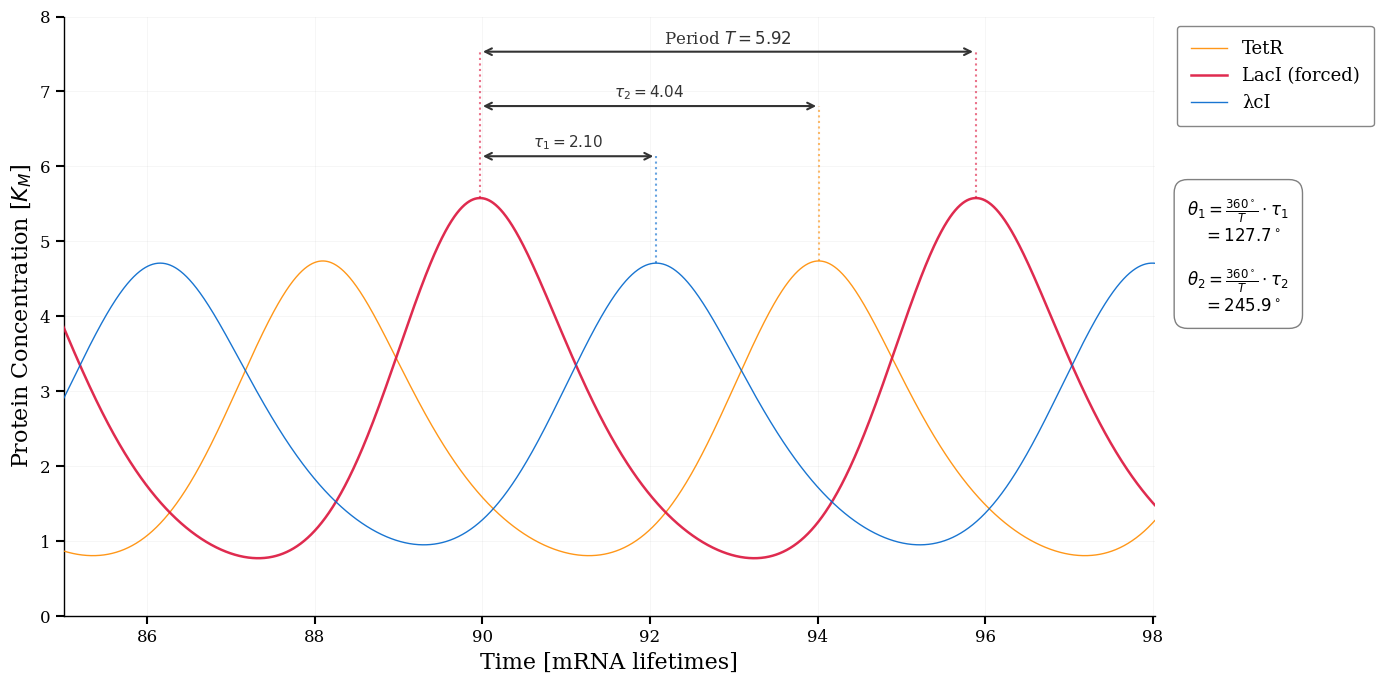

The matplotlib source for this figure:
import matplotlib.pyplot as plt
import numpy as np
from scipy.integrate import odeint
from scipy.signal import find_peaks

plt.rcParams["font.family"] = "serif"
plt.rcParams["font.size"] = 12
plt.rcParams["axes.linewidth"] = 1.5
plt.rcParams["xtick.major.width"] = 1.5
plt.rcParams["ytick.major.width"] = 1.5
plt.rcParams["xtick.major.size"] = 6
plt.rcParams["ytick.major.size"] = 6

# default parameters
alpha_0 = 0.01
n = 2
beta = 5

# forcing parameters
alpha_base = 10
A = 0.5
T = 5.92

# on off
force_lacI = True
force_tetR = False
force_cI = False


def alpha_forced(t, gene_forced=True):
    if gene_forced:
        return alpha_base * (1 + A * np.cos(2 * np.pi * t / T))
    else:
        return alpha_base


def repressilator_odes_forced(y, t, alpha_base, A, T, alpha_0, n, beta):
    m_lacI, m_tetR, m_cI, p_lacI, p_tetR, p_cI = y

    alpha_lacI = alpha_forced(t, force_lacI)
    alpha_tetR = alpha_forced(t, force_tetR)
    alpha_cI = alpha_forced(t, force_cI)

    # mRNA
    dm_lacI_dt = -m_lacI + alpha_lacI / (1 + p_cI**n) + alpha_0
    dm_tetR_dt = -m_tetR + alpha_tetR / (1 + p_lacI**n) + alpha_0
    dm_cI_dt = -m_cI + alpha_cI / (1 + p_tetR**n) + alpha_0

    # protein
    dp_lacI_dt = -beta * (p_lacI - m_lacI)
    dp_tetR_dt = -beta * (p_tetR - m_tetR)
    dp_cI_dt = -beta * (p_cI - m_cI)

    return [dm_lacI_dt, dm_tetR_dt, dm_cI_dt, dp_lacI_dt, dp_tetR_dt, dp_cI_dt]


# Initial conditions
y0 = [0.0, 0.0, 0.0, 1.0, 0.5, 0.1]

t = np.linspace(0, 300, 50000)
solution = odeint(
    repressilator_odes_forced, y0, t, args=(alpha_base, A, T, alpha_0, n, beta)
)

p_lacI = solution[:, 3]
p_tetR = solution[:, 4]
p_cI = solution[:, 5]

steady_region_mask = t > 100
peaks_steady, _ = find_peaks(p_lacI[steady_region_mask])
if len(peaks_steady) > 1:
    global_T = np.mean(np.diff(t[steady_region_mask][peaks_steady]))
else:
    global_T = 0

window_start = 85
window_end = window_start + 2.2 * global_T
window_mask = (t >= window_start) & (t <= window_end)

t_window = t[window_mask]
p_lacI_window = p_lacI[window_mask]
p_tetR_window = p_tetR[window_mask]
p_cI_window = p_cI[window_mask]

peaks_lacI, _ = find_peaks(p_lacI_window, distance=20)
peaks_tetR, _ = find_peaks(p_tetR_window, distance=20)
peaks_cI, _ = find_peaks(p_cI_window, distance=20)

if len(peaks_lacI) >= 2 and len(peaks_tetR) >= 1 and len(peaks_cI) >= 1:
    t_peak_lacI_1 = t_window[peaks_lacI[0]]
    t_peak_lacI_2 = t_window[peaks_lacI[1]]

    ci_candidates = t_window[peaks_cI][t_window[peaks_cI] > t_peak_lacI_1]
    t_peak_cI = ci_candidates[0] if len(ci_candidates) > 0 else t_window[peaks_cI[0]]

    tet_candidates = t_window[peaks_tetR][t_window[peaks_tetR] > t_peak_lacI_1]
    t_peak_tetR = (
        tet_candidates[0] if len(tet_candidates) > 0 else t_window[peaks_tetR[0]]
    )

    p_peak_lacI_1 = p_lacI_window[peaks_lacI[0]]
    p_peak_lacI_2 = p_lacI_window[peaks_lacI[1]]
    p_peak_tetR = p_tetR_window[
        peaks_tetR[np.where(t_window[peaks_tetR] == t_peak_tetR)[0][0]]
    ]
    p_peak_cI = p_cI_window[peaks_cI[np.where(t_window[peaks_cI] == t_peak_cI)[0][0]]]

    delay_cI_raw = t_peak_cI - t_peak_lacI_1
    delay_tetR_raw = t_peak_tetR - t_peak_lacI_1

    T_disp = round(global_T, 10)
    tau1_disp = round(delay_cI_raw, 10)
    tau2_disp = round(delay_tetR_raw, 10)

    phase_1_disp = (tau1_disp / T_disp) * 360
    phase_2_disp = (tau2_disp / T_disp) * 360

else:
    t_peak_lacI_1, t_peak_lacI_2, t_peak_cI, t_peak_tetR = None, None, None, None
    p_peak_lacI_1, p_peak_lacI_2, p_peak_tetR, p_peak_cI = None, None, None, None
    phase_1_disp, phase_2_disp = None, None
    tau1_disp, tau2_disp, T_disp = 0, 0, 0

# vis
fig, ax = plt.subplots(figsize=(14, 7))

c_lacI = "#DC143C"
c_tetR = "#FF8C00"
c_cI = "#0066CC"
c_annot = "#333333"

ax.plot(t, p_tetR, color=c_tetR, linewidth=1, label="TetR", alpha=0.9, zorder=3)
ax.plot(
    t, p_lacI, color=c_lacI, linewidth=1.8, label="LacI (forced)", alpha=0.9, zorder=3
)
ax.plot(t, p_cI, color=c_cI, linewidth=1, label="λcI", alpha=0.9, zorder=3)

max_conc = max(np.max(p_lacI_window), np.max(p_tetR_window), np.max(p_cI_window))
arrow_y_low = max_conc * 1.1
arrow_y_mid = max_conc * 1.22
arrow_y_high = max_conc * 1.35


def draw_drop_line(t_val, y_start, y_end, color):
    ax.plot(
        [t_val, t_val],
        [y_start, y_end],
        linestyle=":",
        color=color,
        linewidth=1.5,
        alpha=0.6,
        zorder=0,
    )


if t_peak_lacI_1 is not None:
    draw_drop_line(t_peak_lacI_1, p_peak_lacI_1, arrow_y_high, c_lacI)
    draw_drop_line(t_peak_lacI_2, p_peak_lacI_2, arrow_y_high, c_lacI)
    draw_drop_line(t_peak_tetR, p_peak_tetR, arrow_y_mid, c_tetR)
    draw_drop_line(t_peak_cI, p_peak_cI, arrow_y_low, c_cI)

    arrow_props = dict(arrowstyle="<->", lw=1.5, color=c_annot)

    ax.annotate(
        "",
        xy=(t_peak_cI, arrow_y_low),
        xytext=(t_peak_lacI_1, arrow_y_low),
        arrowprops=arrow_props,
    )
    ax.text(
        (t_peak_lacI_1 + t_peak_cI) / 2,
        arrow_y_low + 0.05,
        f"$\\tau_1 = {tau1_disp:.2f}$",
        ha="center",
        va="bottom",
        fontsize=11,
        color=c_annot,
    )

    ax.annotate(
        "",
        xy=(t_peak_tetR, arrow_y_mid),
        xytext=(t_peak_lacI_1, arrow_y_mid),
        arrowprops=arrow_props,
    )
    ax.text(
        (t_peak_lacI_1 + t_peak_tetR) / 2,
        arrow_y_mid + 0.05,
        f"$\\tau_2 = {tau2_disp:.2f}$",
        ha="center",
        va="bottom",
        fontsize=11,
        color=c_annot,
    )

    ax.annotate(
        "",
        xy=(t_peak_lacI_2, arrow_y_high),
        xytext=(t_peak_lacI_1, arrow_y_high),
        arrowprops=arrow_props,
    )
    ax.text(
        (t_peak_lacI_1 + t_peak_lacI_2) / 2,
        arrow_y_high + 0.05,
        f"Period $T = {T_disp:.2f}$",
        ha="center",
        va="bottom",
        fontsize=12,
        color=c_annot,
    )

if phase_1_disp is not None:
    textstr = (
        r"$\theta_1 = \frac{360^\circ}{T} \cdot \tau_1$" + "\n"
        rf"$\ \ \ = {phase_1_disp:.1f}^\circ$" + "\n\n"
        r"$\theta_2 = \frac{360^\circ}{T} \cdot \tau_2$" + "\n"
        rf"$\ \ \ = {phase_2_disp:.1f}^\circ$"
    )

    ax.text(
        1.03,
        0.6,
        textstr,
        transform=ax.transAxes,
        fontsize=12,
        verticalalignment="center",
        bbox=dict(
            boxstyle="round,pad=0.8", facecolor="white", edgecolor="gray", linewidth=1.0
        ),
    )

ax.set_xlabel("Time [mRNA lifetimes]", fontsize=16)
ax.set_ylabel(r"Protein Concentration [$K_M$]", fontsize=16)

ax.set_xlim([window_start, window_end])
ax.set_ylim([0, 8])

ax.grid(True, alpha=0.15, linestyle="-", linewidth=0.5, zorder=0)
ax.set_axisbelow(True)

ax.spines["top"].set_visible(False)
ax.spines["right"].set_visible(False)
for s in ["left", "bottom"]:
    ax.spines[s].set_linewidth(1.0)

ax.legend(
    bbox_to_anchor=(1.012, 1),
    loc="upper left",
    frameon=True,
    fancybox=True,
    fontsize=13,
    framealpha=0.95,
    edgecolor="gray",
    borderpad=0.8,
)

plt.tight_layout()
plt.show()
